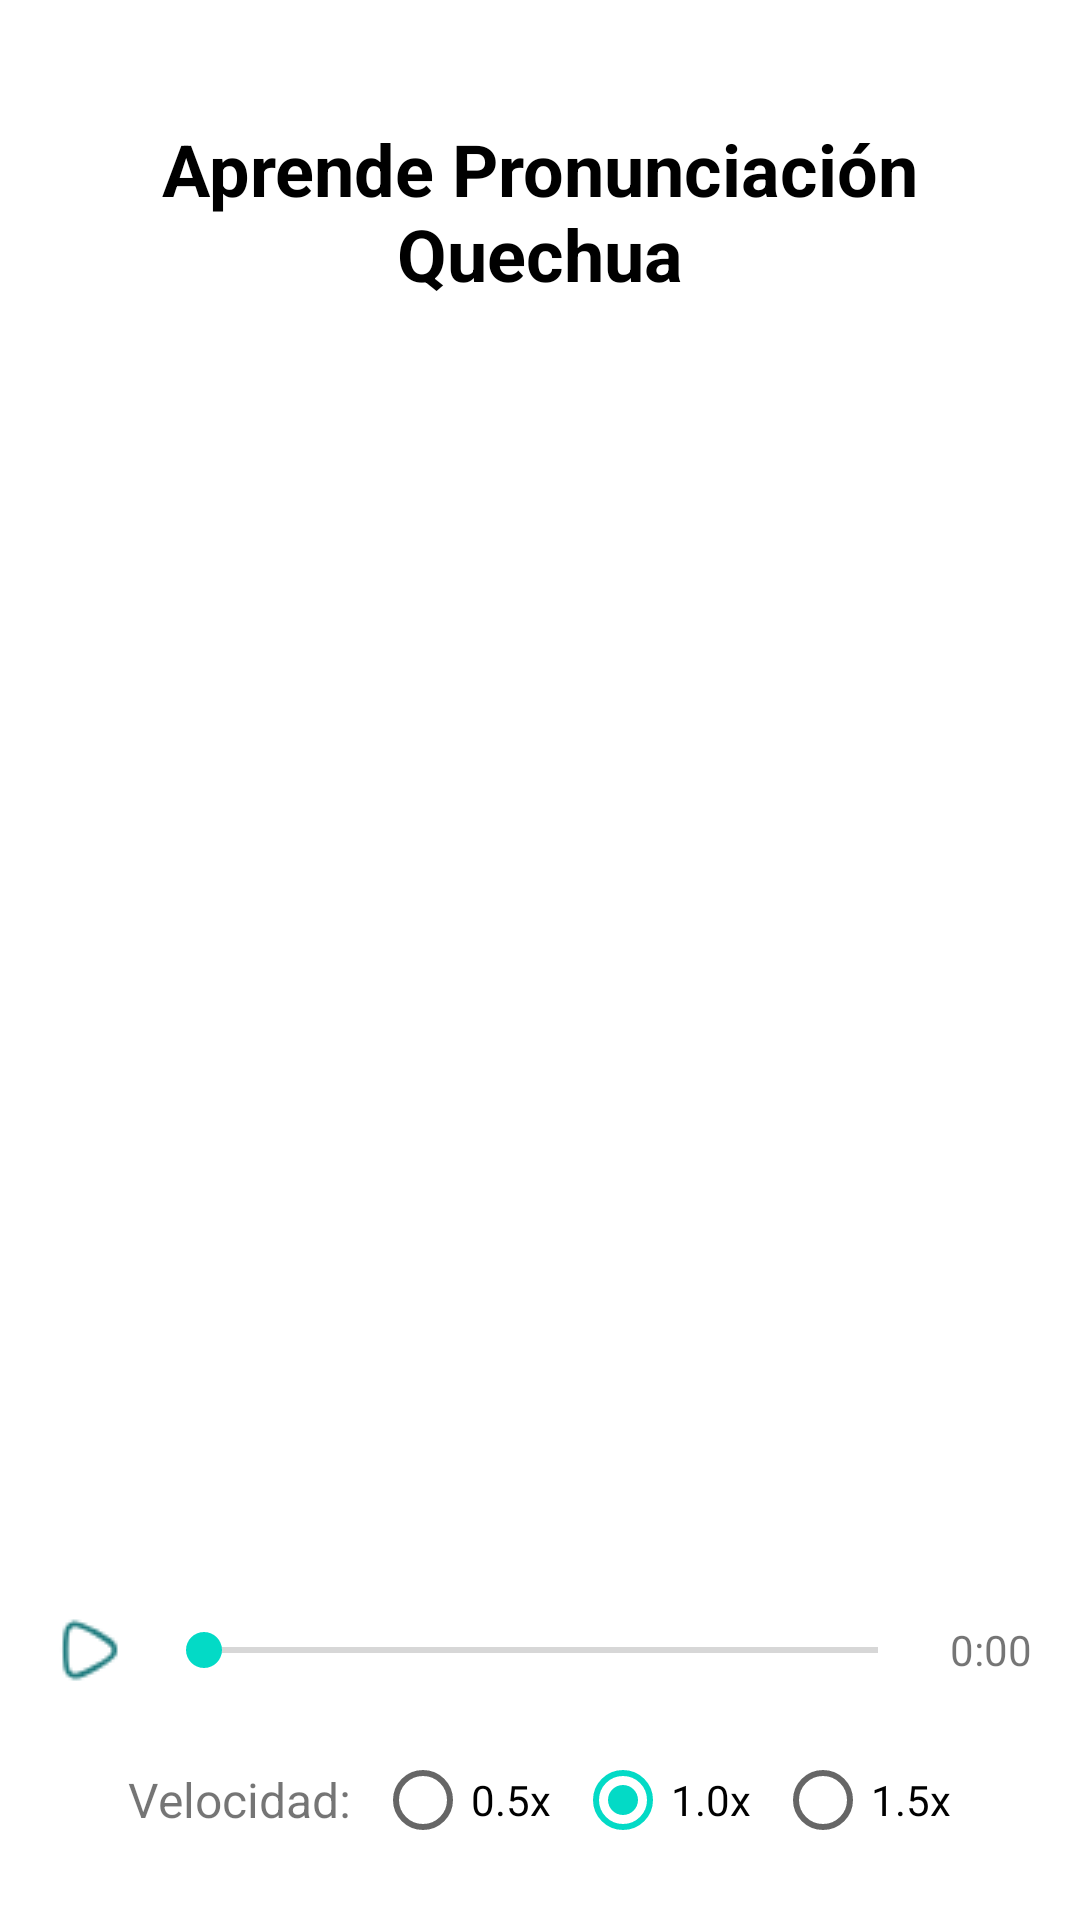

Produce the Android XML layout that renders to this screen, including the resource entries it uses.
<!-- AndroidManifest.xml: application theme Theme.AprendeQuechua -->
<!-- res/layout/fragment_pronunciacion.xml -->
<?xml version="1.0" encoding="utf-8"?>
<LinearLayout xmlns:android="http://schemas.android.com/apk/res/android"
    xmlns:app="http://schemas.android.com/apk/res-auto"
    xmlns:tools="http://schemas.android.com/tools"
    android:layout_width="match_parent"
    android:layout_height="match_parent"
    android:orientation="vertical"
    android:padding="16dp"
    android:background="@color/white"
    tools:context=".fragments.PronunciacionFragment">

    
    <TextView
        android:layout_width="match_parent"
        android:layout_height="wrap_content"
        android:text="Aprende Pronunciación Quechua"
        android:layout_marginTop="24dp"
        android:textSize="24sp"
        android:textColor="@color/black"
        android:textStyle="bold"
        android:gravity="center"
        android:layout_marginBottom="24dp"/>

    
    <ScrollView
        android:layout_width="match_parent"
        android:layout_height="0dp"
        android:layout_weight="1"
        android:fillViewport="true">

        <LinearLayout
            android:id="@+id/wordsContainer"
            android:layout_width="match_parent"
            android:layout_height="wrap_content"
            android:orientation="vertical">

        </LinearLayout>
    </ScrollView>

    
    <LinearLayout
        android:layout_width="match_parent"
        android:layout_height="wrap_content"
        android:orientation="horizontal"
        android:layout_marginTop="14dp"
        android:gravity="center_vertical">

        <ImageButton
            android:id="@+id/btnPlay"
            android:layout_width="28dp"
            android:layout_height="28dp"
            android:src="@drawable/ic_play"
            app:tint="@color/color_600"
            android:background="?attr/selectableItemBackgroundBorderless"/>

        <SeekBar
            android:id="@+id/seekBarProgress"
            android:layout_width="0dp"
            android:layout_height="wrap_content"
            android:layout_weight="1"
            android:layout_marginHorizontal="8dp"/>

        <TextView
            android:id="@+id/tvCurrentTime"
            android:layout_width="wrap_content"
            android:layout_height="wrap_content"
            android:text="0:00"
            android:textSize="14sp"/>
    </LinearLayout>

    
    <LinearLayout
        android:layout_width="match_parent"
        android:layout_height="wrap_content"
        android:orientation="horizontal"
        android:layout_marginTop="12dp"
        android:gravity="center">

        <TextView
            android:layout_width="wrap_content"
            android:layout_height="wrap_content"
            android:text="Velocidad:"
            android:textSize="16sp"
            android:layout_marginEnd="8dp"/>

        <RadioGroup
            android:id="@+id/speedRadioGroup"
            android:layout_width="wrap_content"
            android:layout_height="wrap_content"
            android:orientation="horizontal">

            <RadioButton
                android:id="@+id/radioSlow"
                android:layout_width="wrap_content"
                android:layout_height="wrap_content"
                android:text="0.5x"
                android:checked="false"/>

            <RadioButton
                android:id="@+id/radioNormal"
                android:layout_width="wrap_content"
                android:layout_height="wrap_content"
                android:text="1.0x"
                android:checked="true"
                android:layout_marginHorizontal="8dp"/>

            <RadioButton
                android:id="@+id/radioFast"
                android:layout_width="wrap_content"
                android:layout_height="wrap_content"
                android:text="1.5x"
                android:checked="false"/>
        </RadioGroup>
    </LinearLayout>

</LinearLayout>
<!-- resources referenced by this layout -->
<resources>
  <color name="black">#FF000000</color>
  <color name="color_600">#217d80</color>
  <color name="white">#FFFFFFFF</color>
  <!-- drawable ic_play: png bitmap (drawable, 893 bytes) -->
  <style name="Theme.AprendeQuechua" parent="Base.Theme.AprendeQuechua" />
  <style name="Base.Theme.AprendeQuechua" parent="Theme.MaterialComponents.DayNight.NoActionBar">
          
          
          <item name="colorPrimary">#217D80</item> 
          <item name="colorPrimaryDark">#1A646B</item> 
          <item name="colorOnPrimary">@android:color/white</item>
      </style>
</resources>
